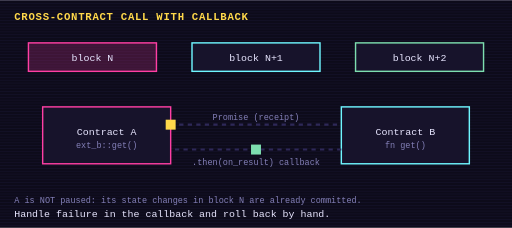
t = 0.00 s
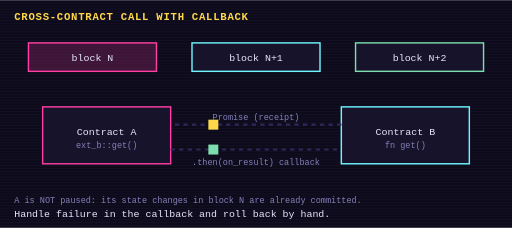
t = 1.50 s
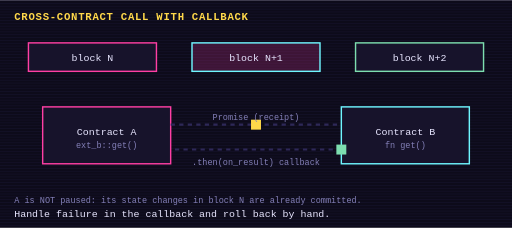
t = 3.00 s
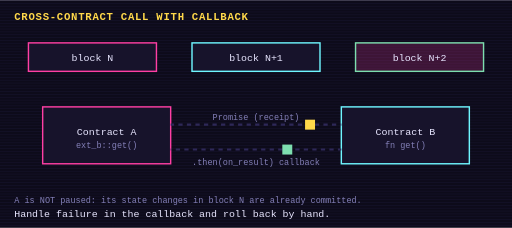
t = 4.90 s
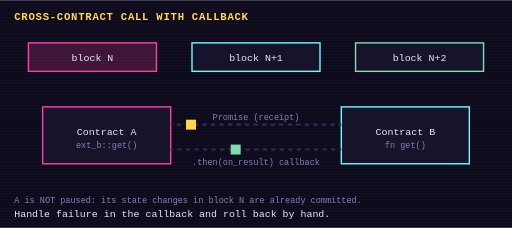
t = 6.72 s
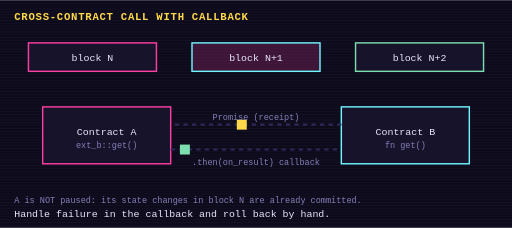
t = 8.50 s

The animated SVG that drew these frames (rendered in a browser with its animation timeline set to each time). Animation: 2 SMIL elements (animateMotion=2), 3 CSS @keyframes rules; one cycle of 10.00 s, repeats indefinitely.

<svg xmlns="http://www.w3.org/2000/svg" viewBox="0 0 720 320" width="720" height="320" role="img" aria-label="Cross-contract call with callback">
<title>Cross-contract call with callback</title>
<style>
text{font-family:ui-monospace,Menlo,Consolas,monospace;fill:#e8e6ff;font-size:14px}
.t{font-size:12px;fill:#8480b8} .h{font-size:15px;font-weight:700;fill:#ffd84a;letter-spacing:1px}
.box{fill:#17132b;stroke:#2e2858;stroke-width:2} .wire{stroke:#2e2858;stroke-width:3;fill:none;stroke-dasharray:6 6}
.flow{animation:dash 1s linear infinite} @keyframes dash{to{stroke-dashoffset:-12}}
@keyframes blink{0%,49%{opacity:1}50%,100%{opacity:0}}
.blk{animation:pulse 6s infinite} .b2{animation-delay:2s} .b3{animation-delay:4s} @keyframes pulse{0%,30%{fill:#ff3fa433}34%,100%{fill:#17132b}}
@media (prefers-reduced-motion: reduce){*{animation:none!important}}
</style>
<rect width="720" height="320" fill="#0d0b1a"/>
<g opacity=".25"><rect x="0" y="0" width="720" height="1" fill="#2e2858"/><rect x="0" y="4" width="720" height="1" fill="#2e2858"/><rect x="0" y="8" width="720" height="1" fill="#2e2858"/><rect x="0" y="12" width="720" height="1" fill="#2e2858"/><rect x="0" y="16" width="720" height="1" fill="#2e2858"/><rect x="0" y="20" width="720" height="1" fill="#2e2858"/><rect x="0" y="24" width="720" height="1" fill="#2e2858"/><rect x="0" y="28" width="720" height="1" fill="#2e2858"/><rect x="0" y="32" width="720" height="1" fill="#2e2858"/><rect x="0" y="36" width="720" height="1" fill="#2e2858"/><rect x="0" y="40" width="720" height="1" fill="#2e2858"/><rect x="0" y="44" width="720" height="1" fill="#2e2858"/><rect x="0" y="48" width="720" height="1" fill="#2e2858"/><rect x="0" y="52" width="720" height="1" fill="#2e2858"/><rect x="0" y="56" width="720" height="1" fill="#2e2858"/><rect x="0" y="60" width="720" height="1" fill="#2e2858"/><rect x="0" y="64" width="720" height="1" fill="#2e2858"/><rect x="0" y="68" width="720" height="1" fill="#2e2858"/><rect x="0" y="72" width="720" height="1" fill="#2e2858"/><rect x="0" y="76" width="720" height="1" fill="#2e2858"/><rect x="0" y="80" width="720" height="1" fill="#2e2858"/><rect x="0" y="84" width="720" height="1" fill="#2e2858"/><rect x="0" y="88" width="720" height="1" fill="#2e2858"/><rect x="0" y="92" width="720" height="1" fill="#2e2858"/><rect x="0" y="96" width="720" height="1" fill="#2e2858"/><rect x="0" y="100" width="720" height="1" fill="#2e2858"/><rect x="0" y="104" width="720" height="1" fill="#2e2858"/><rect x="0" y="108" width="720" height="1" fill="#2e2858"/><rect x="0" y="112" width="720" height="1" fill="#2e2858"/><rect x="0" y="116" width="720" height="1" fill="#2e2858"/><rect x="0" y="120" width="720" height="1" fill="#2e2858"/><rect x="0" y="124" width="720" height="1" fill="#2e2858"/><rect x="0" y="128" width="720" height="1" fill="#2e2858"/><rect x="0" y="132" width="720" height="1" fill="#2e2858"/><rect x="0" y="136" width="720" height="1" fill="#2e2858"/><rect x="0" y="140" width="720" height="1" fill="#2e2858"/><rect x="0" y="144" width="720" height="1" fill="#2e2858"/><rect x="0" y="148" width="720" height="1" fill="#2e2858"/><rect x="0" y="152" width="720" height="1" fill="#2e2858"/><rect x="0" y="156" width="720" height="1" fill="#2e2858"/><rect x="0" y="160" width="720" height="1" fill="#2e2858"/><rect x="0" y="164" width="720" height="1" fill="#2e2858"/><rect x="0" y="168" width="720" height="1" fill="#2e2858"/><rect x="0" y="172" width="720" height="1" fill="#2e2858"/><rect x="0" y="176" width="720" height="1" fill="#2e2858"/><rect x="0" y="180" width="720" height="1" fill="#2e2858"/><rect x="0" y="184" width="720" height="1" fill="#2e2858"/><rect x="0" y="188" width="720" height="1" fill="#2e2858"/><rect x="0" y="192" width="720" height="1" fill="#2e2858"/><rect x="0" y="196" width="720" height="1" fill="#2e2858"/><rect x="0" y="200" width="720" height="1" fill="#2e2858"/><rect x="0" y="204" width="720" height="1" fill="#2e2858"/><rect x="0" y="208" width="720" height="1" fill="#2e2858"/><rect x="0" y="212" width="720" height="1" fill="#2e2858"/><rect x="0" y="216" width="720" height="1" fill="#2e2858"/><rect x="0" y="220" width="720" height="1" fill="#2e2858"/><rect x="0" y="224" width="720" height="1" fill="#2e2858"/><rect x="0" y="228" width="720" height="1" fill="#2e2858"/><rect x="0" y="232" width="720" height="1" fill="#2e2858"/><rect x="0" y="236" width="720" height="1" fill="#2e2858"/><rect x="0" y="240" width="720" height="1" fill="#2e2858"/><rect x="0" y="244" width="720" height="1" fill="#2e2858"/><rect x="0" y="248" width="720" height="1" fill="#2e2858"/><rect x="0" y="252" width="720" height="1" fill="#2e2858"/><rect x="0" y="256" width="720" height="1" fill="#2e2858"/><rect x="0" y="260" width="720" height="1" fill="#2e2858"/><rect x="0" y="264" width="720" height="1" fill="#2e2858"/><rect x="0" y="268" width="720" height="1" fill="#2e2858"/><rect x="0" y="272" width="720" height="1" fill="#2e2858"/><rect x="0" y="276" width="720" height="1" fill="#2e2858"/><rect x="0" y="280" width="720" height="1" fill="#2e2858"/><rect x="0" y="284" width="720" height="1" fill="#2e2858"/><rect x="0" y="288" width="720" height="1" fill="#2e2858"/><rect x="0" y="292" width="720" height="1" fill="#2e2858"/><rect x="0" y="296" width="720" height="1" fill="#2e2858"/><rect x="0" y="300" width="720" height="1" fill="#2e2858"/><rect x="0" y="304" width="720" height="1" fill="#2e2858"/><rect x="0" y="308" width="720" height="1" fill="#2e2858"/><rect x="0" y="312" width="720" height="1" fill="#2e2858"/><rect x="0" y="316" width="720" height="1" fill="#2e2858"/></g>
<text x="20" y="28" class="h">CROSS-CONTRACT CALL WITH CALLBACK</text>
<rect class="box blk" x="40" y="60" width="180" height="40" style="stroke:#ff3fa4"/><text x="130" y="85" text-anchor="middle">block N</text><rect class="box blk b2" x="270" y="60" width="180" height="40" style="stroke:#6ff6ff"/><text x="360" y="85" text-anchor="middle">block N+1</text><rect class="box blk b3" x="500" y="60" width="180" height="40" style="stroke:#7ddeaf"/><text x="590" y="85" text-anchor="middle">block N+2</text><rect x="60" y="150" width="180" height="80" class="box" style="stroke:#ff3fa4"/><text x="150.0" y="190.0" text-anchor="middle">Contract A</text><text x="150.0" y="208.0" text-anchor="middle" class="t">ext_b::get()</text><rect x="480" y="150" width="180" height="80" class="box" style="stroke:#6ff6ff"/><text x="570.0" y="190.0" text-anchor="middle">Contract B</text><text x="570.0" y="208.0" text-anchor="middle" class="t">fn get()</text><path class="wire flow" d="M240 175 H480"/><path class="wire flow" d="M480 210 H240"/><rect x="-7" y="-7" width="14" height="14" fill="#ffd84a"><animateMotion dur="6s" begin="0s" repeatCount="indefinite" path="M240 175 H480"/></rect><rect x="-7" y="-7" width="14" height="14" fill="#7ddeaf"><animateMotion dur="6s" begin="-3s" repeatCount="indefinite" path="M480 210 H240 H240"/></rect><text x="360" y="168" text-anchor="middle" class="t">Promise (receipt)</text><text x="360" y="232" text-anchor="middle" class="t">.then(on_result) callback</text><text x="20" y="285" class="t">A is NOT paused: its state changes in block N are already committed.</text><text x="20" y="305" fill="#ffd84a">Handle failure in the callback and roll back by hand.</text>
</svg>
